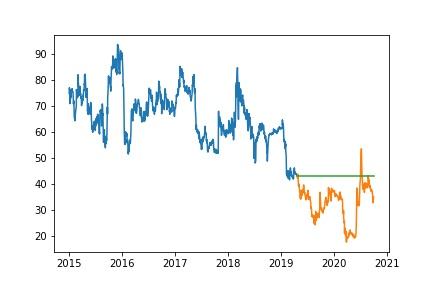

Values plotted in this chart, from the file beside it:
Date, Prediction
2019-04-22, 43.3
2019-04-23, 43.3
2019-04-24, 43.3
2019-04-25, 43.3
2019-04-26, 43.3
2019-04-30, 43.3
2019-05-02, 43.3
2019-05-03, 43.3
2019-05-06, 43.3
2019-05-07, 43.3
2019-05-08, 43.3
2019-05-09, 43.3
2019-05-10, 43.3
2019-05-13, 43.3
2019-05-14, 43.3
2019-05-15, 43.3
2019-05-16, 43.3
2019-05-17, 43.3
2019-05-20, 43.3
2019-05-21, 43.3
2019-05-22, 43.3
2019-05-23, 43.3
2019-05-24, 43.3
2019-05-27, 43.3
2019-05-28, 43.3
2019-05-29, 43.3
2019-05-30, 43.3
2019-05-31, 43.3
2019-06-03, 43.3
2019-06-04, 43.3
2019-06-06, 43.3
2019-06-07, 43.3
2019-06-10, 43.3
2019-06-11, 43.3
2019-06-12, 43.3
2019-06-13, 43.3
2019-06-14, 43.3
2019-06-17, 43.3
2019-06-18, 43.3
2019-06-19, 43.3
2019-06-20, 43.3
2019-06-21, 43.3
2019-06-24, 43.3
2019-06-25, 43.3
2019-06-26, 43.3
2019-06-27, 43.3
2019-06-28, 43.3
2019-07-01, 43.3
2019-07-02, 43.3
2019-07-03, 43.3
2019-07-04, 43.3
2019-07-05, 43.3
2019-07-08, 43.3
2019-07-09, 43.3
2019-07-10, 43.3
2019-07-11, 43.3
2019-07-12, 43.3
2019-07-15, 43.3
2019-07-16, 43.3
2019-07-17, 43.3
... 294 more rows
